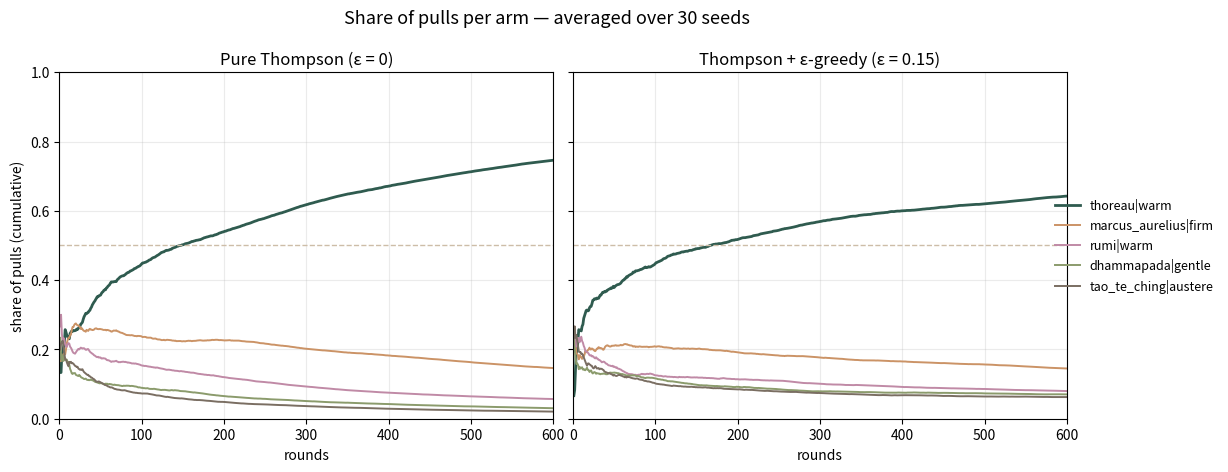
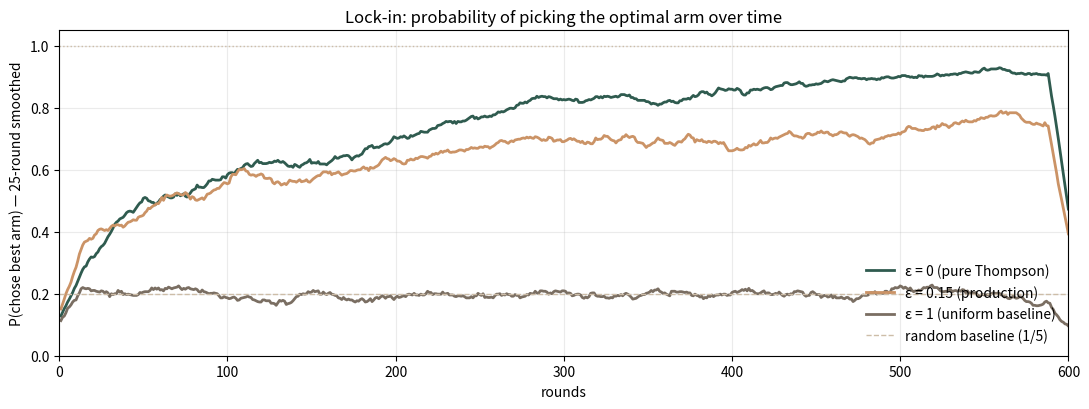
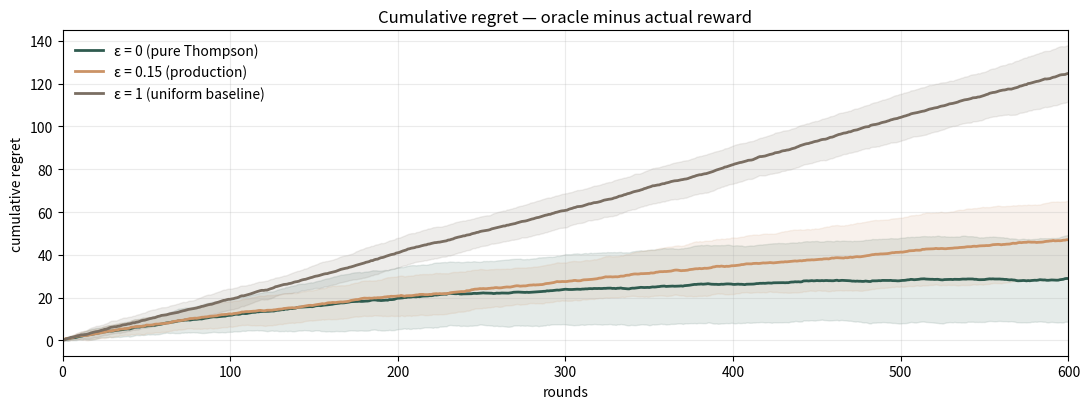
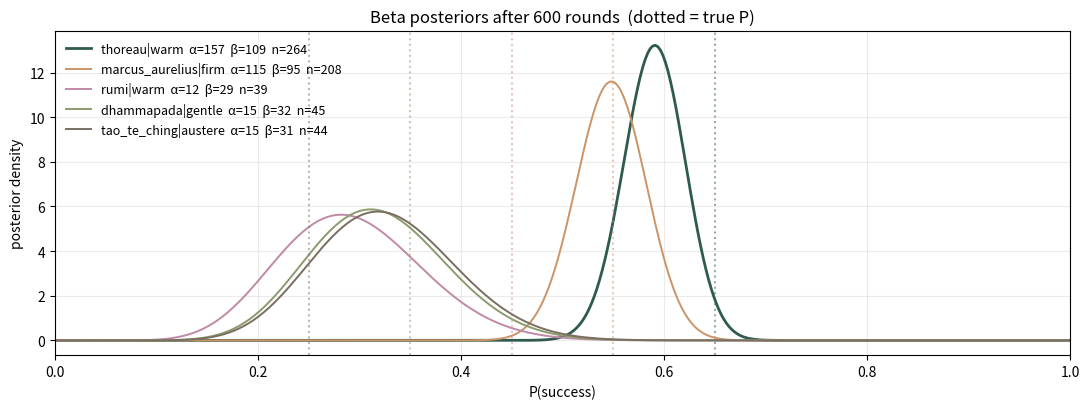

Write the Python code that produced these figures, in order.
from __future__ import annotations

import random
from collections import defaultdict
from dataclasses import dataclass, field

import matplotlib.pyplot as plt
import numpy as np

# Seed everything so plots in the committed notebook are stable.
SEED = 42
random.seed(SEED)
np.random.seed(SEED)

PALETTE = {
    "thoreau|warm": "#2f5b4f",
    "marcus_aurelius|firm": "#cb9366",
    "rumi|warm": "#c08aa6",
    "dhammapada|gentle": "#8b9b6c",
    "tao_te_ching|austere": "#7a6e62",
}

@dataclass
class Arm:
    key: str
    true_p: float  # latent reward probability (unknown to the bandit)
    alpha: float = 1.0
    beta: float = 1.0
    pulls: int = 0
    history: list[int] = field(default_factory=list)  # 1 = success, 0 = failure


def under_pulled(arms: list[Arm]) -> list[Arm]:
    if not arms:
        return []
    mean = sum(a.pulls for a in arms) / len(arms)
    threshold = mean / 2 if mean > 0 else 1
    return [a for a in arms if a.pulls < threshold]


def sample_arm(arms: list[Arm], epsilon: float, rng: random.Random) -> tuple[Arm, str]:
    if rng.random() < epsilon:
        pool = under_pulled(arms) or arms
        return rng.choice(pool), "epsilon_greedy"
    chosen = max(arms, key=lambda a: rng.betavariate(a.alpha, a.beta))
    return chosen, "thompson"


def pull(arm: Arm, rng: random.Random) -> int:
    """Bernoulli draw against the arm's true reward probability."""
    success = 1 if rng.random() < arm.true_p else 0
    arm.alpha += success
    arm.beta += 1 - success
    arm.pulls += 1
    arm.history.append(success)
    return success


def run_simulation(
    arm_specs: list[tuple[str, float]],
    n_rounds: int,
    epsilon: float,
    seed: int,
) -> tuple[list[Arm], list[str], list[int]]:
    rng = random.Random(seed)
    arms = [Arm(key=k, true_p=p) for k, p in arm_specs]
    chose_keys: list[str] = []
    methods: list[str] = []
    rewards: list[int] = []
    for _ in range(n_rounds):
        arm, method = sample_arm(arms, epsilon=epsilon, rng=rng)
        reward = pull(arm, rng=rng)
        chose_keys.append(arm.key)
        methods.append(method)
        rewards.append(reward)
    return arms, chose_keys, rewards

ARM_SPECS = [
    ("thoreau|warm", 0.65),
    ("marcus_aurelius|firm", 0.55),
    ("rumi|warm", 0.45),
    ("dhammapada|gentle", 0.35),
    ("tao_te_ching|austere", 0.25),
]
N_ROUNDS = 600
EPSILON = 0.15
TRUE_BEST_P = max(p for _, p in ARM_SPECS)
TRUE_BEST_KEY = max(ARM_SPECS, key=lambda kp: kp[1])[0]
print(f"Optimal arm: {TRUE_BEST_KEY} with P(success) = {TRUE_BEST_P}")

N_SEEDS = 30


def aggregate(epsilon: float) -> dict:
    """Run N_SEEDS simulations at the given epsilon; aggregate per-round stats."""
    pulls_per_round_per_arm = np.zeros((N_SEEDS, N_ROUNDS, len(ARM_SPECS)))
    chose_best = np.zeros((N_SEEDS, N_ROUNDS))
    rewards_matrix = np.zeros((N_SEEDS, N_ROUNDS))

    for s in range(N_SEEDS):
        _arms, chose_keys, rewards = run_simulation(
            ARM_SPECS, n_rounds=N_ROUNDS, epsilon=epsilon, seed=SEED + s
        )
        for r, key in enumerate(chose_keys):
            idx = next(i for i, (k, _) in enumerate(ARM_SPECS) if k == key)
            pulls_per_round_per_arm[s, r, idx] = 1
        chose_best[s] = np.array([1 if k == TRUE_BEST_KEY else 0 for k in chose_keys])
        rewards_matrix[s] = np.array(rewards)

    cum_pulls_per_arm = pulls_per_round_per_arm.cumsum(axis=1)
    arm_share = cum_pulls_per_arm / np.arange(1, N_ROUNDS + 1)[None, :, None]
    cum_rewards = rewards_matrix.cumsum(axis=1)
    cum_oracle = TRUE_BEST_P * np.arange(1, N_ROUNDS + 1)
    cum_regret = cum_oracle[None, :] - cum_rewards
    return {
        "arm_share": arm_share,
        "chose_best": chose_best,
        "cum_regret": cum_regret,
        "cum_rewards": cum_rewards,
    }


regime_thompson = aggregate(epsilon=0.0)
regime_eps_greedy = aggregate(epsilon=EPSILON)
regime_pure_explore = aggregate(epsilon=1.0)
print("Done. 3 regimes × 30 seeds × 600 rounds.")

fig, axes = plt.subplots(1, 2, figsize=(13, 4.5), sharey=True)
fig.subplots_adjust(wspace=0.04)

for ax, regime, title in [
    (axes[0], regime_thompson, "Pure Thompson (ε = 0)"),
    (axes[1], regime_eps_greedy, f"Thompson + ε-greedy (ε = {EPSILON})"),
]:
    mean_share = regime["arm_share"].mean(axis=0)  # shape (n_rounds, n_arms)
    for i, (key, _p) in enumerate(ARM_SPECS):
        ax.plot(
            np.arange(1, N_ROUNDS + 1),
            mean_share[:, i],
            label=key,
            color=PALETTE.get(key, "#666666"),
            linewidth=2 if key == TRUE_BEST_KEY else 1.4,
        )
    ax.axhline(0.5, color="#cdbda8", linestyle="--", linewidth=1)
    ax.set_title(title, fontsize=12)
    ax.set_xlabel("rounds")
    ax.set_xlim(0, N_ROUNDS)
    ax.set_ylim(0, 1.0)
    ax.grid(True, alpha=0.25)

axes[0].set_ylabel("share of pulls (cumulative)")
axes[1].legend(loc="center right", bbox_to_anchor=(1.32, 0.5), fontsize=9, frameon=False)
fig.suptitle(
    "Share of pulls per arm — averaged over 30 seeds",
    fontsize=13,
    y=1.02,
)
plt.show()

fig, ax = plt.subplots(figsize=(11, 4.2))


def smooth(arr: np.ndarray, w: int = 25) -> np.ndarray:
    return np.convolve(arr, np.ones(w) / w, mode="same")


for regime, label, color in [
    (regime_thompson, "ε = 0 (pure Thompson)", "#2f5b4f"),
    (regime_eps_greedy, f"ε = {EPSILON} (production)", "#cb9366"),
    (regime_pure_explore, "ε = 1 (uniform baseline)", "#7a6e62"),
]:
    p_best = regime["chose_best"].mean(axis=0)
    ax.plot(np.arange(1, N_ROUNDS + 1), smooth(p_best), label=label, color=color, linewidth=2)

ax.axhline(0.2, color="#cdbda8", linestyle="--", linewidth=1, label="random baseline (1/5)")
ax.axhline(1.0, color="#cdbda8", linestyle=":", linewidth=1)
ax.set_xlim(0, N_ROUNDS)
ax.set_ylim(0, 1.05)
ax.set_xlabel("rounds")
ax.set_ylabel("P(chose best arm) — 25-round smoothed")
ax.set_title("Lock-in: probability of picking the optimal arm over time")
ax.legend(loc="lower right", frameon=False)
ax.grid(True, alpha=0.25)
plt.tight_layout()
plt.show()

fig, ax = plt.subplots(figsize=(11, 4.2))

for regime, label, color in [
    (regime_thompson, "ε = 0 (pure Thompson)", "#2f5b4f"),
    (regime_eps_greedy, f"ε = {EPSILON} (production)", "#cb9366"),
    (regime_pure_explore, "ε = 1 (uniform baseline)", "#7a6e62"),
]:
    mean = regime["cum_regret"].mean(axis=0)
    std = regime["cum_regret"].std(axis=0)
    x = np.arange(1, N_ROUNDS + 1)
    ax.plot(x, mean, label=label, color=color, linewidth=2)
    ax.fill_between(x, mean - std, mean + std, color=color, alpha=0.12)

ax.set_xlim(0, N_ROUNDS)
ax.set_xlabel("rounds")
ax.set_ylabel("cumulative regret")
ax.set_title("Cumulative regret — oracle minus actual reward")
ax.legend(loc="upper left", frameon=False)
ax.grid(True, alpha=0.25)
plt.tight_layout()
plt.show()

# Print final regret numbers for the EVALUATION.md write-up.
print("\nMean cumulative regret at round", N_ROUNDS)
print(f"  Pure Thompson   (ε=0):       {regime_thompson['cum_regret'].mean(axis=0)[-1]:.1f}")
print(f"  Thompson + ε    (ε={EPSILON}):    {regime_eps_greedy['cum_regret'].mean(axis=0)[-1]:.1f}")
print(f"  Uniform         (ε=1):       {regime_pure_explore['cum_regret'].mean(axis=0)[-1]:.1f}")
print(f"\nOracle reward at round {N_ROUNDS}: {TRUE_BEST_P * N_ROUNDS:.1f}")

from scipy import stats

final_arms, _, _ = run_simulation(ARM_SPECS, n_rounds=N_ROUNDS, epsilon=EPSILON, seed=SEED)

fig, ax = plt.subplots(figsize=(11, 4.2))
x = np.linspace(0.001, 0.999, 400)
for arm in final_arms:
    pdf = stats.beta.pdf(x, arm.alpha, arm.beta)
    ax.plot(
        x,
        pdf,
        label=f"{arm.key}  α={arm.alpha:.0f}  β={arm.beta:.0f}  n={arm.pulls}",
        color=PALETTE.get(arm.key, "#666666"),
        linewidth=2 if arm.key == TRUE_BEST_KEY else 1.4,
    )
    ax.axvline(arm.true_p, color=PALETTE.get(arm.key, "#666666"), linestyle=":", alpha=0.5)

ax.set_xlim(0, 1)
ax.set_xlabel("P(success)")
ax.set_ylabel("posterior density")
ax.set_title(f"Beta posteriors after {N_ROUNDS} rounds  (dotted = true P)")
ax.legend(loc="upper left", frameon=False, fontsize=9)
ax.grid(True, alpha=0.25)
plt.tight_layout()
plt.show()

print("\nFinal pulls per arm (one seed):")
for arm in sorted(final_arms, key=lambda a: -a.pulls):
    ev = arm.alpha / (arm.alpha + arm.beta)
    print(f"  {arm.key:<28} pulls={arm.pulls:>3}  E[p]={ev:.3f}  true={arm.true_p:.2f}")
